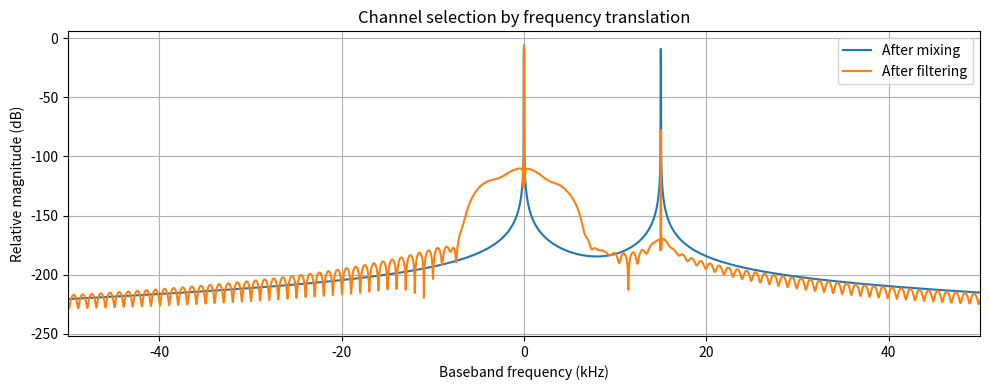

The script that saved this image:

import numpy as np
import matplotlib.pyplot as plt
from scipy.signal import firwin, lfilter

fs = 200_000
duration = 0.05
t = np.arange(int(fs * duration)) / fs

x = (
    np.exp(1j * 2 * np.pi * 20_000 * t)
    + 0.7 * np.exp(1j * 2 * np.pi * 35_000 * t)
)

center = 20_000
mixed = x * np.exp(-1j * 2 * np.pi * center * t)

taps = firwin(201, 5_000, fs=fs)
filtered = lfilter(taps, 1.0, mixed)

def peak_frequencies(signal, fs):
    n = len(signal)
    spectrum = np.fft.fftshift(np.fft.fft(signal * np.hanning(n)))
    freqs = np.fft.fftshift(np.fft.fftfreq(n, 1/fs))
    return freqs, 20 * np.log10(
        np.maximum(np.abs(spectrum) / n, 1e-12)
    )

freqs, before_db = peak_frequencies(mixed, fs)
freqs, after_db = peak_frequencies(filtered, fs)

plt.figure(figsize=(10, 4))
plt.plot(freqs / 1000, before_db, label="After mixing")
plt.plot(freqs / 1000, after_db, label="After filtering")
plt.xlim(-50, 50)
plt.xlabel("Baseband frequency (kHz)")
plt.ylabel("Relative magnitude (dB)")
plt.title("Channel selection by frequency translation")
plt.legend()
plt.grid(True)
plt.tight_layout()
plt.show()
